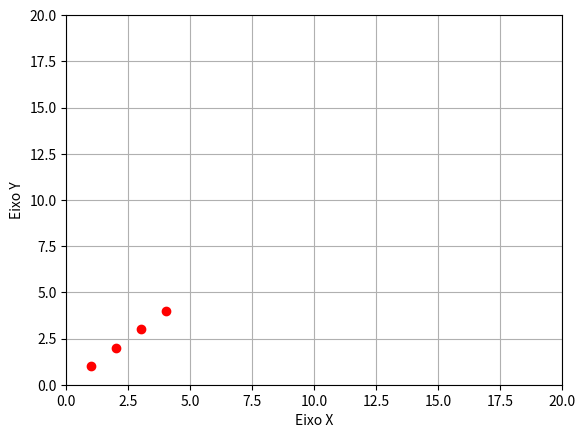

Reproduce this figure in Python.
import matplotlib.pyplot as plt
plt.plot([1,2,3,4], [1,2,3,4], 'ro')
plt.axis([0,20, 0,20])
plt.ylabel('Eixo Y')
plt.xlabel('Eixo X')
plt.grid(True)
plt.show()
